Photos from the image-classification dataset "Alzhiemer - MRI Scan" in the GitHub repository codewithadityard/Alzheimers-MRI-Classification. Its 2 classes are: mild demented, moderate demented.

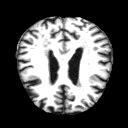
Label: mild demented

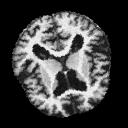
Label: moderate demented

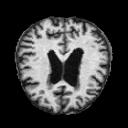
Label: mild demented

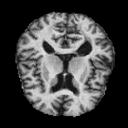
Label: moderate demented

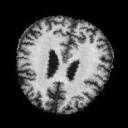
Label: mild demented

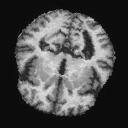
Label: mild demented
